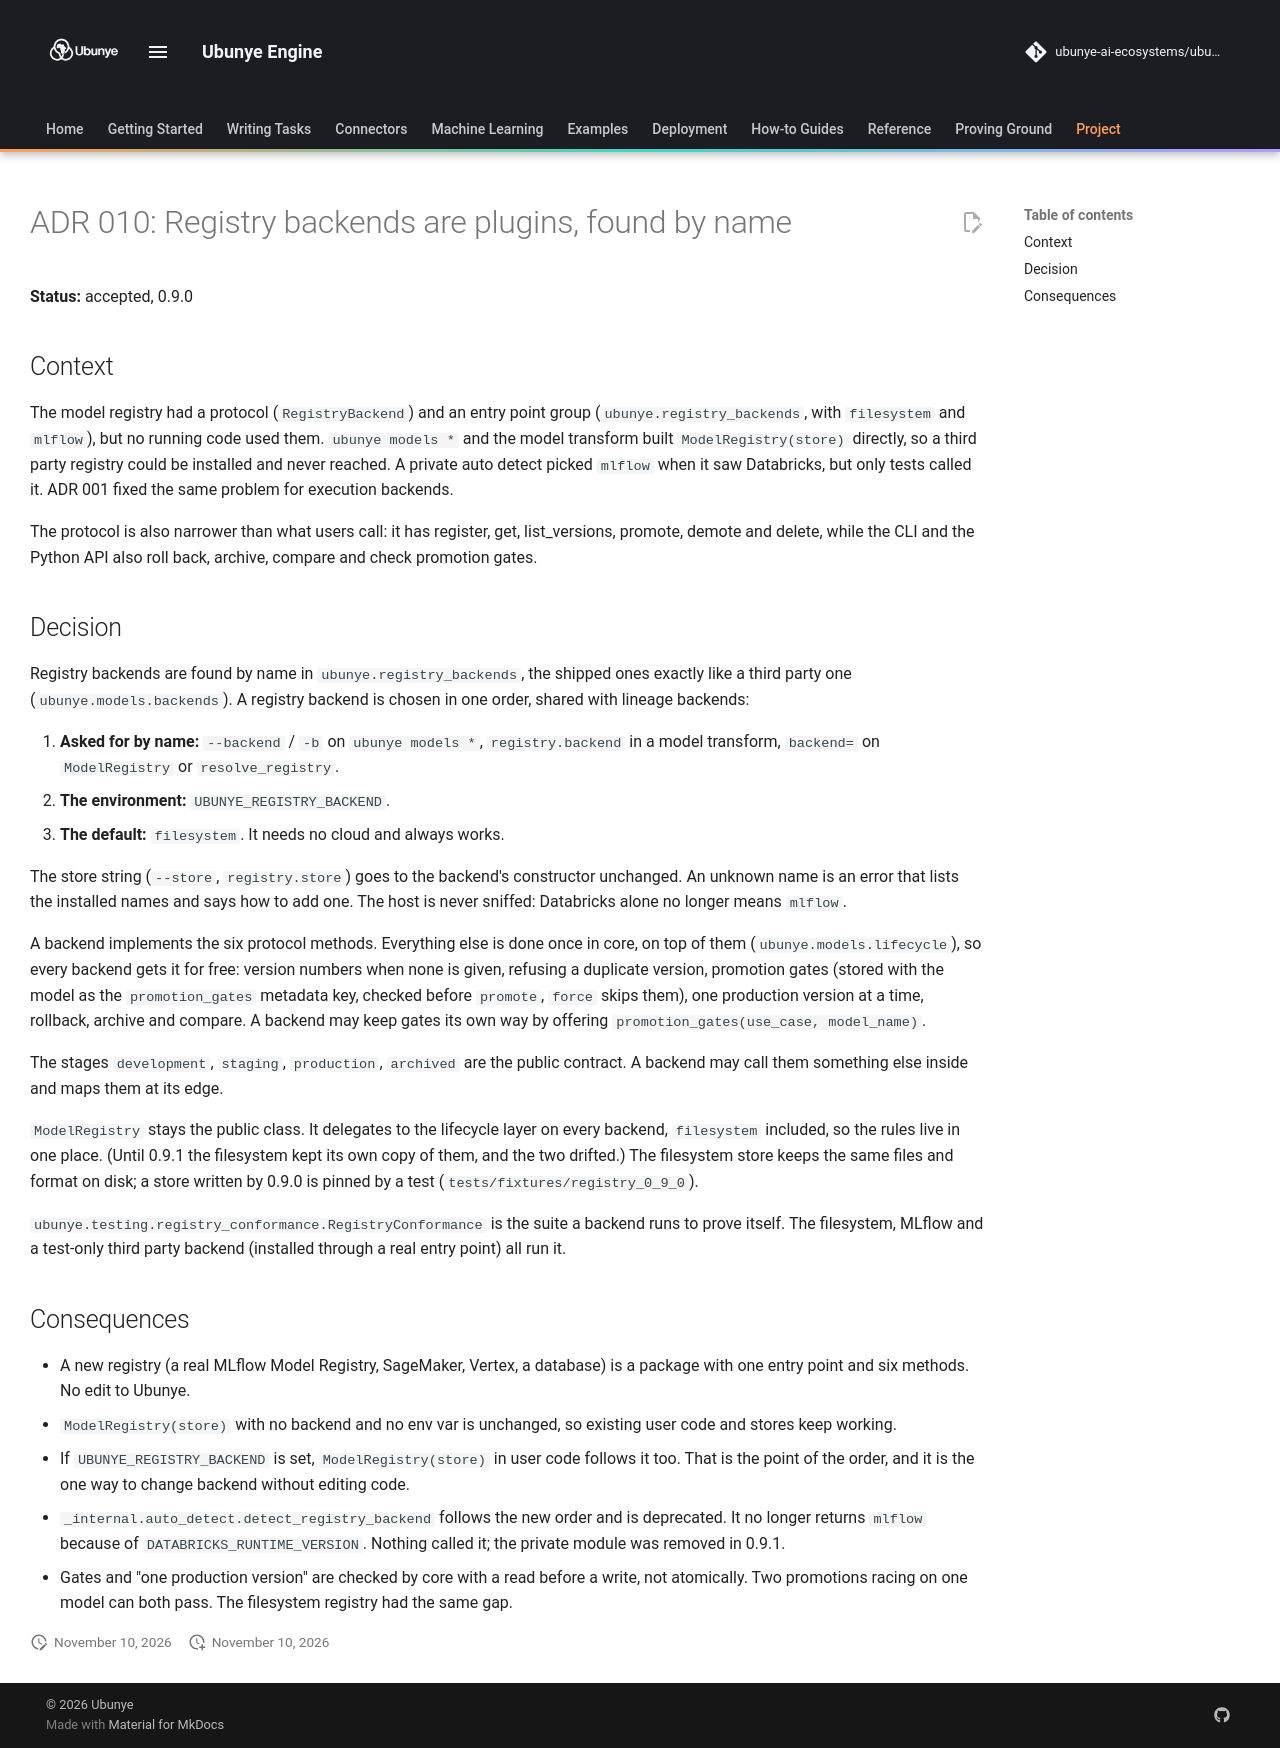

repository: ubunye-ai-ecosystems/ubunye_engine · page: architecture/adr-010-registry-backends/index.html · generator: mkdocs

# ADR 010: Registry backends are plugins, found by name

**Status:** accepted, 0.9.0

## Context

The model registry had a protocol (`RegistryBackend`) and an entry point group
(`ubunye.registry_backends`, with `filesystem` and `mlflow`), but no running
code used them. `ubunye models *` and the model transform built
`ModelRegistry(store)` directly, so a third party registry could be installed
and never reached. A private auto detect picked `mlflow` when it saw
Databricks, but only tests called it. ADR 001 fixed the same problem for
execution backends.

The protocol is also narrower than what users call: it has register, get,
list_versions, promote, demote and delete, while the CLI and the Python API
also roll back, archive, compare and check promotion gates.

## Decision

Registry backends are found by name in `ubunye.registry_backends`, the shipped
ones exactly like a third party one (`ubunye.models.backends`). A registry
backend is chosen in one order, shared with lineage backends:

1. **Asked for by name:** `--backend` / `-b` on `ubunye models *`,
   `registry.backend` in a model transform, `backend=` on `ModelRegistry` or
   `resolve_registry`.
2. **The environment:** `UBUNYE_REGISTRY_BACKEND`.
3. **The default:** `filesystem`. It needs no cloud and always works.

The store string (`--store`, `registry.store`) goes to the backend's
constructor unchanged. An unknown name is an error that lists the installed
names and says how to add one. The host is never sniffed: Databricks alone no
longer means `mlflow`.

A backend implements the six protocol methods. Everything else is done once in
core, on top of them (`ubunye.models.lifecycle`), so every backend gets it for
free: version numbers when none is given, refusing a duplicate version,
promotion gates (stored with the model as the `promotion_gates` metadata key,
checked before `promote`, `force` skips them), one production version at a
time, rollback, archive and compare. A backend may keep gates its own way by
offering `promotion_gates(use_case, model_name)`.

The stages `development`, `staging`, `production`, `archived` are the public
contract. A backend may call them something else inside and maps them at its
edge.

`ModelRegistry` stays the public class. It delegates to the lifecycle layer on
every backend, `filesystem` included, so the rules live in one place. (Until
0.9.1 the filesystem kept its own copy of them, and the two drifted.) The
filesystem store keeps the same files and format on disk; a store written by
0.9.0 is pinned by a test (`tests/fixtures/registry_0_9_0`).

`ubunye.testing.registry_conformance.RegistryConformance` is the suite a
backend runs to prove itself. The filesystem, MLflow and a test-only third
party backend (installed through a real entry point) all run it.

## Consequences

- A new registry (a real MLflow Model Registry, SageMaker, Vertex, a database)
  is a package with one entry point and six methods. No edit to Ubunye.
- `ModelRegistry(store)` with no backend and no env var is unchanged, so
  existing user code and stores keep working.
- If `UBUNYE_REGISTRY_BACKEND` is set, `ModelRegistry(store)` in user code
  follows it too. That is the point of the order, and it is the one way to
  change backend without editing code.
- `_internal.auto_detect.detect_registry_backend` follows the new order and is
  deprecated. It no longer returns `mlflow` because of `DATABRICKS_RUNTIME_VERSION`.
  Nothing called it; the private module was removed in 0.9.1.
- Gates and "one production version" are checked by core with a read before a
  write, not atomically. Two promotions racing on one model can both pass. The
  filesystem registry had the same gap.
